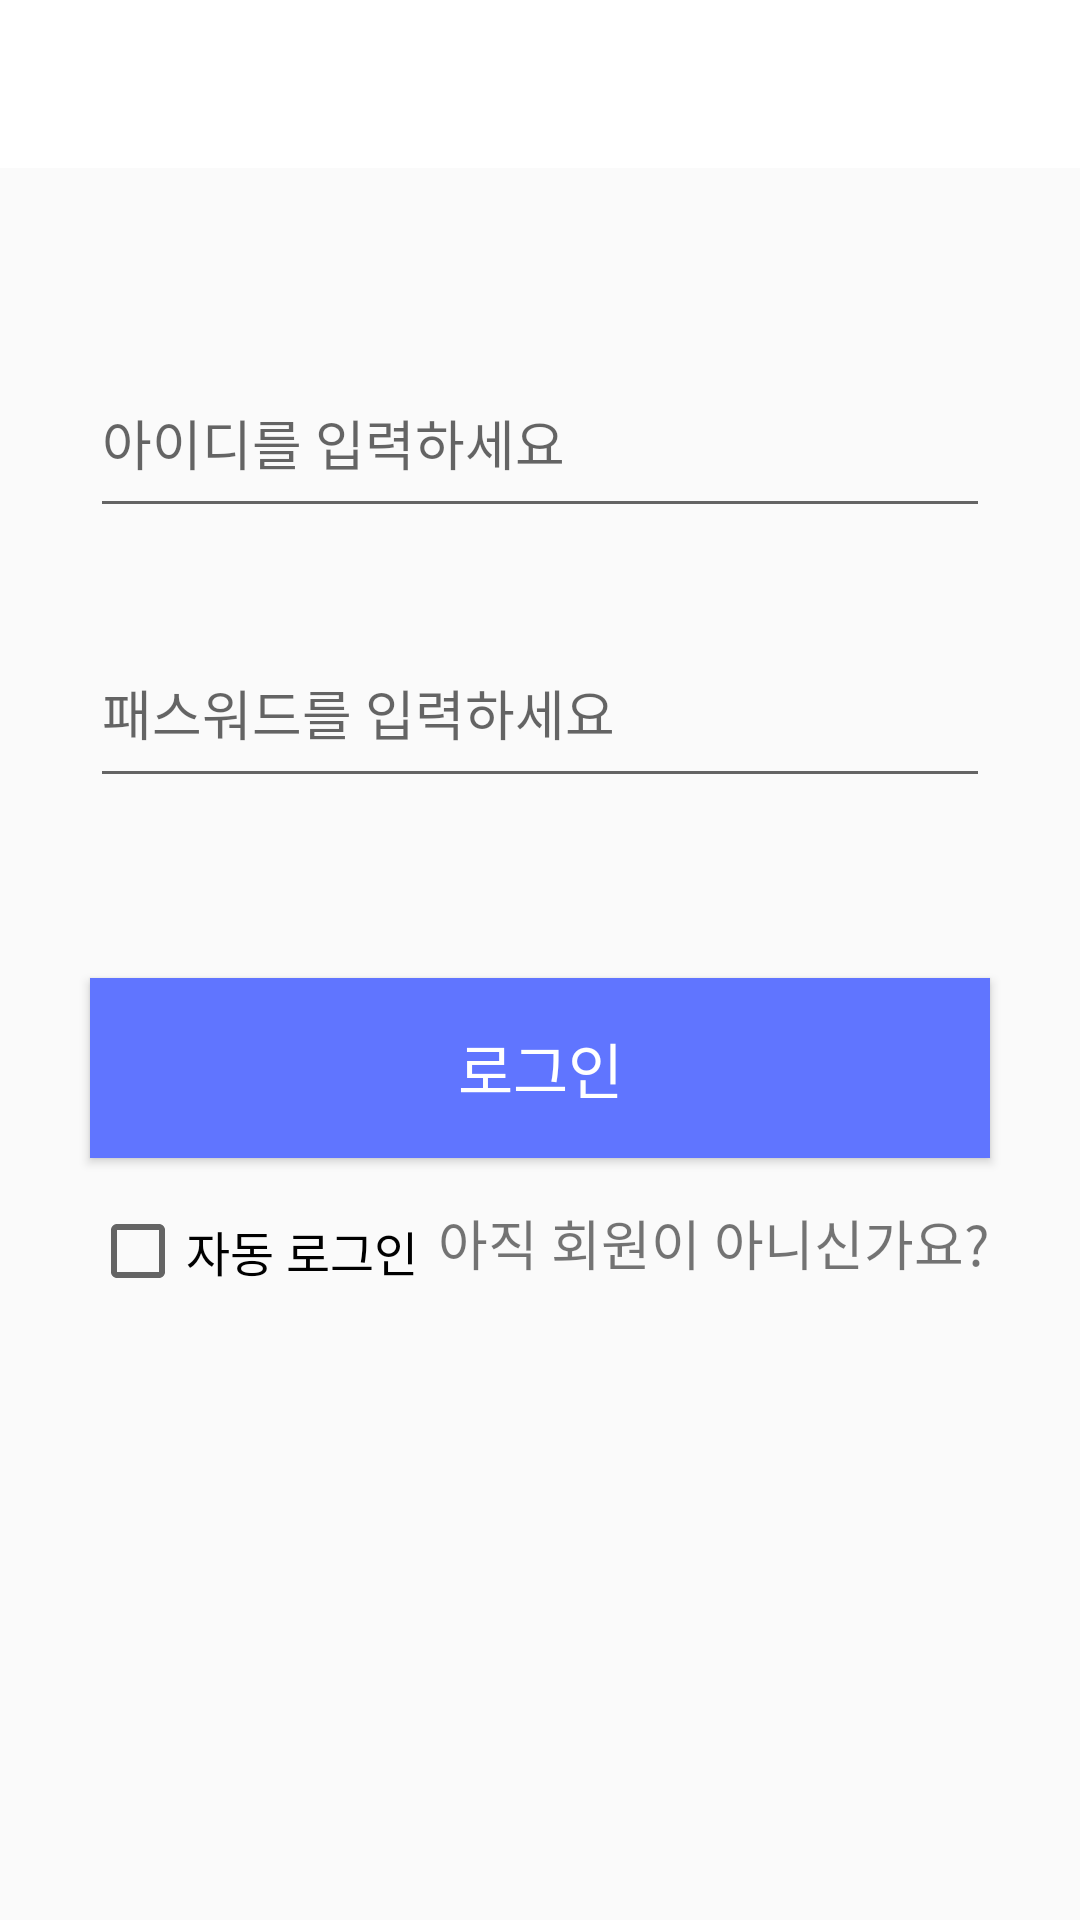

Produce the Android XML layout that renders to this screen, including the resource entries it uses.
<!-- AndroidManifest.xml: application theme Theme.BilliardClub -->
<!-- res/layout/activity_login.xml -->
<?xml version="1.0" encoding="utf-8"?>
<androidx.constraintlayout.widget.ConstraintLayout xmlns:android="http://schemas.android.com/apk/res/android"
    xmlns:app="http://schemas.android.com/apk/res-auto"
    xmlns:tools="http://schemas.android.com/tools"
    android:layout_width="match_parent"
    android:layout_height="match_parent"
    tools:context=".LoginActivity">

    <androidx.appcompat.widget.Toolbar
        android:id="@+id/toolbar"
        android:layout_width="0dp"
        android:layout_height="wrap_content"
        android:background="@color/white"
        android:minHeight="?attr/actionBarSize"
        android:theme="?attr/actionBarTheme"
        app:layout_constraintEnd_toEndOf="parent"
        app:layout_constraintStart_toStartOf="parent"
        app:layout_constraintTop_toTopOf="parent" />

    <EditText
        android:id="@+id/editTextID"
        android:layout_width="0dp"
        android:layout_height="60dp"
        android:layout_marginStart="30dp"
        android:layout_marginTop="60dp"
        android:layout_marginEnd="30dp"
        android:ems="10"
        android:hint="아이디를 입력하세요"
        android:inputType="textPersonName"
        app:layout_constraintEnd_toEndOf="parent"
        app:layout_constraintStart_toStartOf="parent"
        app:layout_constraintTop_toBottomOf="@+id/toolbar" />

    <EditText
        android:id="@+id/editTextPassword"
        android:layout_width="0dp"
        android:layout_height="60dp"
        android:layout_marginStart="30dp"
        android:layout_marginTop="30dp"
        android:layout_marginEnd="30dp"
        android:ems="10"
        android:hint="패스워드를 입력하세요"
        android:inputType="textPassword"
        app:layout_constraintEnd_toEndOf="parent"
        app:layout_constraintHorizontal_bias="0.497"
        app:layout_constraintStart_toStartOf="parent"
        app:layout_constraintTop_toBottomOf="@+id/editTextID" />

    <Button
        android:id="@+id/btnLogIn"
        android:layout_width="0dp"
        android:layout_height="60dp"
        android:layout_marginStart="30dp"
        android:layout_marginTop="60dp"
        android:layout_marginEnd="30dp"
        android:background="@color/purple_500"
        android:text="@string/title_login"
        android:textColor="@color/white"
        android:textSize="20sp"
        app:layout_constraintEnd_toEndOf="parent"
        app:layout_constraintStart_toStartOf="parent"
        app:layout_constraintTop_toBottomOf="@+id/editTextPassword" />

    <TextView
        android:id="@+id/txtSignUp"
        android:layout_width="wrap_content"
        android:layout_height="wrap_content"
        android:bufferType="spannable"
        android:text="아직 회원이 아니신가요?"
        android:textSize="18sp"
        app:layout_constraintEnd_toEndOf="@+id/btnLogIn"
        app:layout_constraintTop_toTopOf="@+id/checkBox2" />

    <CheckBox
        android:id="@+id/checkBox2"
        android:layout_width="wrap_content"
        android:layout_height="wrap_content"
        android:layout_marginTop="15dp"
        android:text="자동 로그인"
        android:textSize="16sp"
        app:layout_constraintStart_toStartOf="@+id/btnLogIn"
        app:layout_constraintTop_toBottomOf="@+id/btnLogIn" />
</androidx.constraintlayout.widget.ConstraintLayout>
<!-- resources referenced by this layout -->
<resources>
  <color name="purple_500">#6075FF</color>
  <color name="white">#FFFFFFFF</color>
  <string name="title_login">로그인</string>
  <style name="Theme.BilliardClub" parent="Theme.AppCompat.DayNight.NoActionBar">
          
          <item name="colorPrimary">@color/purple_500</item>
          <item name="colorPrimaryVariant">@color/purple_700</item>
          <item name="colorOnPrimary">@color/white</item>
          
          <item name="colorSecondary">@color/teal_200</item>
          <item name="colorSecondaryVariant">@color/teal_700</item>
          <item name="colorOnSecondary">@color/black</item>
          
          <item name="android:statusBarColor" tools:targetApi="l">?attr/colorPrimaryVariant</item>
          
      </style>
  <color name="purple_700">#FF3700B3</color>
  <color name="teal_200">#FF03DAC5</color>
  <color name="teal_700">#FF018786</color>
  <color name="black">#FF000000</color>
</resources>
